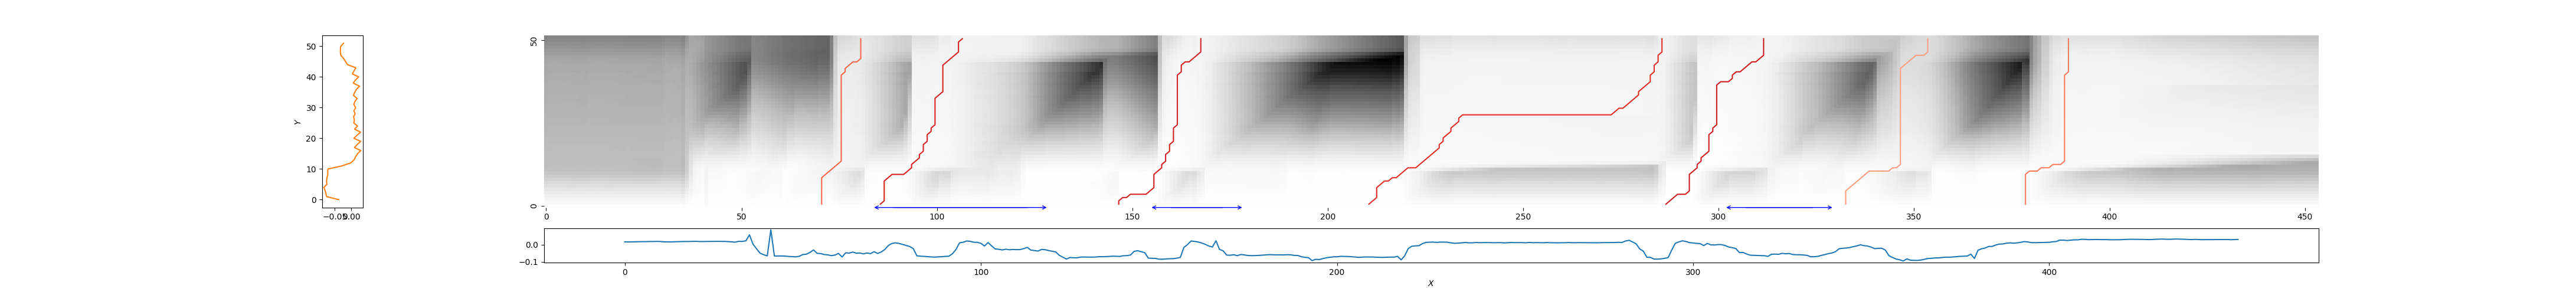

Source data for this figure (header and first rows):
70, 81, 0.49119914098283374
85, 107, 0.2919
146, 168, 0.2816
210, 286, 0.3273
286, 312, 0.2639
332, 354, 0.6617
378, 390, 0.5584
